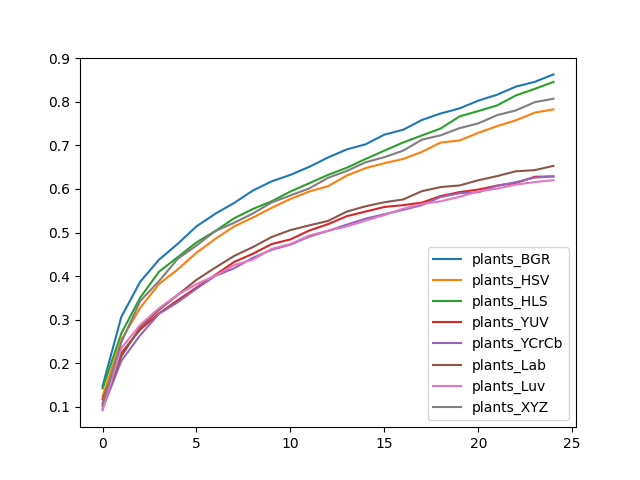

The table this chart was drawn from, first rows:
, plants_BGR, plants_HSV, plants_HLS, plants_YUV, plants_YCrCb, plants_Lab, plants_Luv, plants_XYZ
0, 0.1472, 0.1234, 0.1418, 0.1167, 0.09489, 0.1022, 0.09155, 0.1079
1, 0.3062, 0.2539, 0.2686, 0.2233, 0.2052, 0.2155, 0.2345, 0.248
2, 0.3867, 0.3267, 0.3502, 0.2771, 0.2641, 0.2823, 0.2877, 0.3425
3, 0.4373, 0.3815, 0.4097, 0.3142, 0.3131, 0.3222, 0.326, 0.3881
4, 0.4739, 0.4152, 0.4434, 0.3444, 0.3399, 0.3567, 0.357, 0.4394
5, 0.5142, 0.4536, 0.4773, 0.3737, 0.371, 0.3913, 0.3815, 0.4702
6, 0.5431, 0.4853, 0.5033, 0.4025, 0.4004, 0.4194, 0.401, 0.5033
7, 0.5678, 0.5139, 0.5326, 0.4323, 0.4177, 0.4461, 0.4251, 0.5222
8, 0.5963, 0.5343, 0.5541, 0.4512, 0.4419, 0.4664, 0.4378, 0.5436
9, 0.6174, 0.5566, 0.5716, 0.4734, 0.4603, 0.4896, 0.4623, 0.569
10, 0.6323, 0.577, 0.5942, 0.4842, 0.4721, 0.5056, 0.4734, 0.5851
11, 0.6507, 0.5942, 0.6131, 0.5045, 0.4905, 0.5163, 0.4931, 0.6012
12, 0.6722, 0.6063, 0.6323, 0.5192, 0.5037, 0.5266, 0.5042, 0.6255
13, 0.6908, 0.6307, 0.6487, 0.5375, 0.5181, 0.5481, 0.5138, 0.6414
14, 0.7025, 0.6478, 0.6688, 0.5481, 0.5319, 0.5602, 0.5273, 0.6612
15, 0.7247, 0.6592, 0.688, 0.5587, 0.542, 0.5695, 0.5401, 0.673
16, 0.7359, 0.6688, 0.7068, 0.5628, 0.552, 0.5759, 0.5546, 0.688
17, 0.7585, 0.6852, 0.7229, 0.5686, 0.563, 0.5949, 0.5656, 0.7132
18, 0.7734, 0.7065, 0.739, 0.5838, 0.5815, 0.6044, 0.5716, 0.7233
19, 0.7849, 0.7114, 0.7665, 0.5928, 0.5901, 0.608, 0.582, 0.7395
20, 0.8028, 0.7287, 0.7789, 0.5986, 0.5923, 0.62, 0.5943, 0.7506
21, 0.8164, 0.7443, 0.7918, 0.6077, 0.6074, 0.6295, 0.6008, 0.7695
22, 0.835, 0.7577, 0.8147, 0.6138, 0.6156, 0.6406, 0.61, 0.7804
23, 0.8458, 0.7751, 0.8297, 0.6279, 0.626, 0.6432, 0.6159, 0.7992
24, 0.863, 0.7828, 0.8458, 0.6288, 0.6288, 0.653, 0.6201, 0.8071
